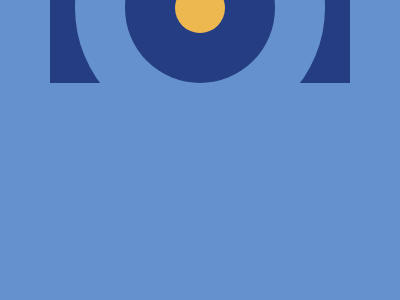

Give the HTML and CSS whose rendering is this image.

<!DOCTYPE html>
<html lang="en">
<head>
  <meta charset="UTF-8">
  <meta http-equiv="X-UA-Compatible" content="IE=edge">
  <meta name="viewport" content="width=device-width, initial-scale=1.0">
  <title>Push Button</title>
  <style>
    body {
      position: relative;
      background: #6592CF;
    }

    div {
      position: absolute;
      margin: auto;
      right: 0;
      left: 0;
      top: 0;
      bottom: 0;
    }

    .yellow-circle {
      width: 50px;
      height: 50px;
      border-radius: 100%;
      background: #EEB850;
    }

    .blue-circle {
      width: 150px;
      height: 150px;
      border-radius: 100%;
      background: #243D83
    }

    .light-blue {
      width: 250px;
      height: 250px;
      border-radius: 100%;
      background: #6592CF
    }

    .rectangle {
      height: 150px;
      width: 300px;
      background: #243D83;
    }
  </style>
</head>
<body>
  <div class='rectangle'>
    <div class='light-blue'>
      <div class='blue-circle'>
        <div class='yellow-circle'></div>
      </div>
    </div>
  </div>
</body>
</html>
